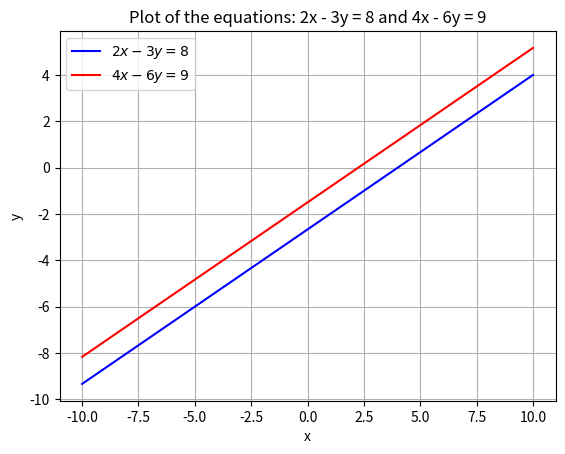

Python code for this plot: (Note: this script raises an exception after producing the figure.)
import numpy as np
import matplotlib.pyplot as plt

# Define the x values
x = np.linspace(-10, 10, 400)

# Define the two equations and solve for y
y1 = (2 * x - 8) / 3
y2 = (4 * x - 9) / 6

# Plot the two equations
plt.plot(x, y1, label=r'$2x - 3y = 8$', color='blue')
plt.plot(x, y2, label=r'$4x - 6y = 9$', color='red')

# Add labels and title
plt.xlabel('x')
plt.ylabel('y')
plt.title('Plot of the equations: 2x - 3y = 8 and 4x - 6y = 9')

# Add a legend
plt.legend()

# Set grid
plt.grid(True)

# Save the plot as a PNG file
plt.savefig("../figs/Figure_1.png")

# Show the plot
plt.show()
